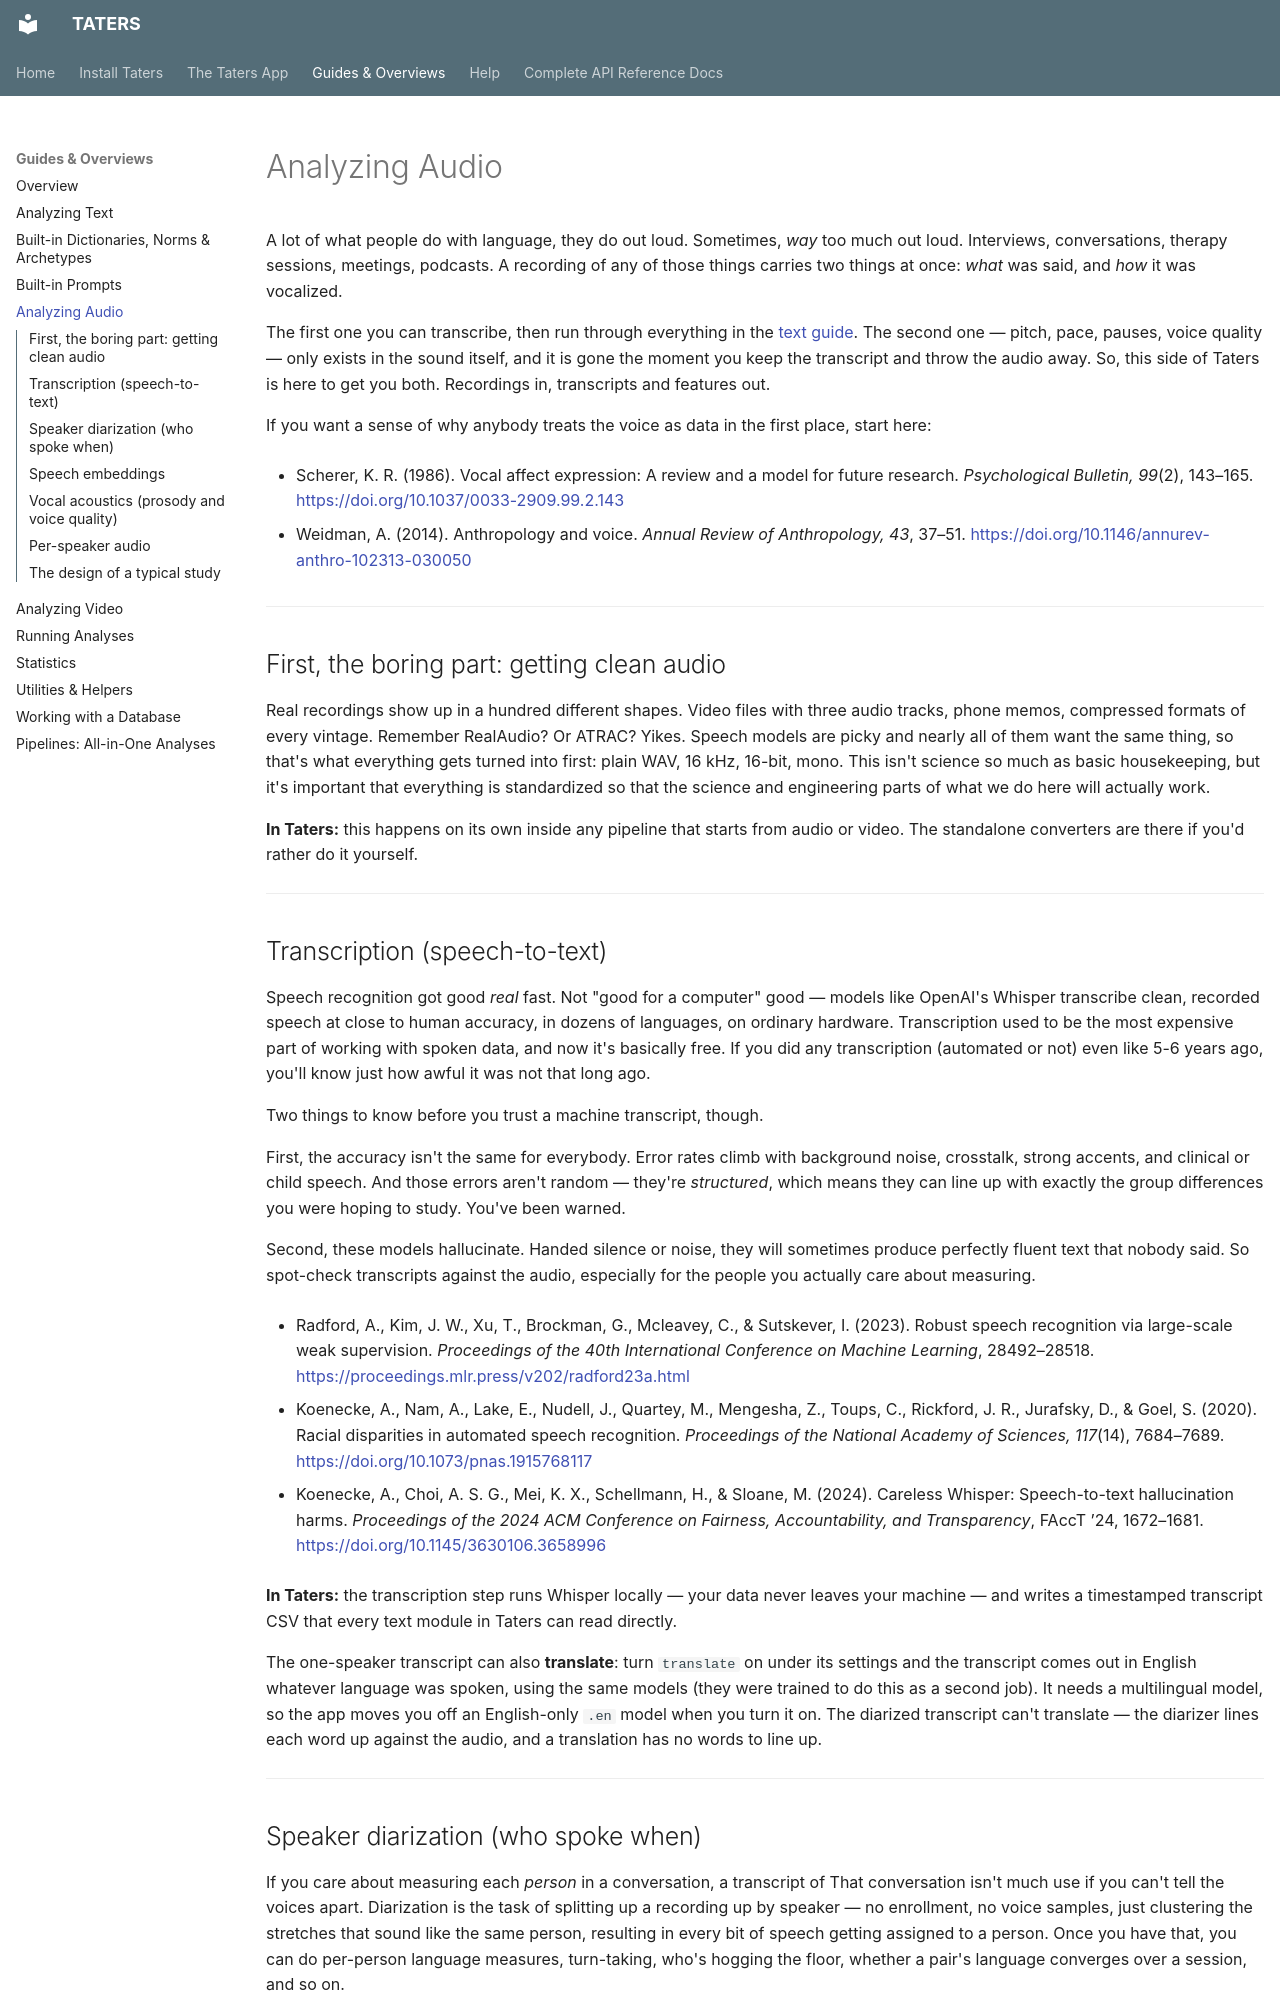

repository: ryanboyd/taters · page: guides/analyzing-audio/index.html · generator: mkdocs

# Analyzing Audio

A lot of what people do with language, they do out loud. Sometimes, *way* too much
out loud. Interviews, conversations, therapy sessions, meetings, podcasts.
A recording of any of those things carries two things at once: *what* was said,
and *how* it was vocalized.

The first one you can transcribe, then run through everything in the
[text guide](analyzing-text.md). The second one — pitch, pace, pauses, voice
quality — only exists in the sound itself, and it is gone the moment you keep
the transcript and throw the audio away. So, this side of Taters is here to get
you both. Recordings in, transcripts and features out.

If you want a sense of why anybody treats the voice as data in the first place,
start here:

* Scherer, K. R. (1986). Vocal affect expression: A review and a model for future research. *Psychological Bulletin, 99*(2), 143–165. [https://doi.org/10.1037/0033-2909.99.2.143](https://doi.org/10.1037/0033-2909.99.2.143)

* Weidman, A. (2014). Anthropology and voice. *Annual Review of Anthropology, 43*, 37–51. [https://doi.org/10.1146/annurev-anthro-102313-030050](https://doi.org/10.1146/annurev-anthro-102313-030050)


---

## First, the boring part: getting clean audio

Real recordings show up in a hundred different shapes. Video files with three
audio tracks, phone memos, compressed formats of every vintage. Remember RealAudio?
Or ATRAC? Yikes. Speech models are picky and nearly all of them want the same thing,
so that's what everything gets turned into first: plain WAV, 16 kHz, 16-bit, mono.
This isn't science so much as basic housekeeping, but it's important that everything
is standardized so that the science and engineering parts of what we do here will
actually work.

**In Taters:** this happens on its own inside any pipeline that starts from
audio or video. The standalone converters are there if you'd rather do it
yourself.

---

## Transcription (speech-to-text)

Speech recognition got good *real* fast. Not "good for a computer" good — models like
OpenAI's Whisper transcribe clean, recorded speech at close to human accuracy,
in dozens of languages, on ordinary hardware. Transcription used to be the most
expensive part of working with spoken data, and now it's basically free. If you
did any transcription (automated or not) even like 5-6 years ago, you'll know just
how awful it was not that long ago.

Two things to know before you trust a machine transcript, though.

First, the accuracy isn't the same for everybody. Error rates climb with
background noise, crosstalk, strong accents, and clinical or child speech. And
those errors aren't random — they're *structured*, which means they can line up
with exactly the group differences you were hoping to study. You've been warned.

Second, these models hallucinate. Handed silence or noise, they will sometimes
produce perfectly fluent text that nobody said. So spot-check transcripts
against the audio, especially for the people you actually care about measuring.

* Radford, A., Kim, J. W., Xu, T., Brockman, G., Mcleavey, C., & Sutskever, I. (2023). Robust speech recognition via large-scale weak supervision. *Proceedings of the 40th International Conference on Machine Learning*, 28492–28518. [https://proceedings.mlr.press/v202/radford23a.html](https://proceedings.mlr.press/v202/radford23a.html)


* Koenecke, A., Nam, A., Lake, E., Nudell, J., Quartey, M., Mengesha, Z., Toups, C., Rickford, J. R., Jurafsky, D., & Goel, S. (2020). Racial disparities in automated speech recognition. *Proceedings of the National Academy of Sciences, 117*(14), 7684–7689. [https://doi.org/10.1073/pnas.1915768117](https://doi.org/10.1073/pnas.1915768117)


* Koenecke, A., Choi, A. S. G., Mei, K. X., Schellmann, H., & Sloane, M. (2024). Careless Whisper: Speech-to-text hallucination harms. *Proceedings of the 2024 ACM Conference on Fairness, Accountability, and Transparency*, FAccT ’24, 1672–1681. [https://doi.org/10.1145/3630106.3658996](https://doi.org/10.1145/3630106.3658996)


**In Taters:** the transcription step runs Whisper locally — your data never
leaves your machine — and writes a timestamped transcript CSV that every text
module in Taters can read directly.

The one-speaker transcript can also **translate**: turn `translate` on under its
settings and the transcript comes out in English whatever language was spoken,
using the same models (they were trained to do this as a second job). It needs a
multilingual model, so the app moves you off an English-only `.en` model when you
turn it on. The diarized transcript can't translate — the diarizer lines each
word up against the audio, and a translation has no words to line up.

---
